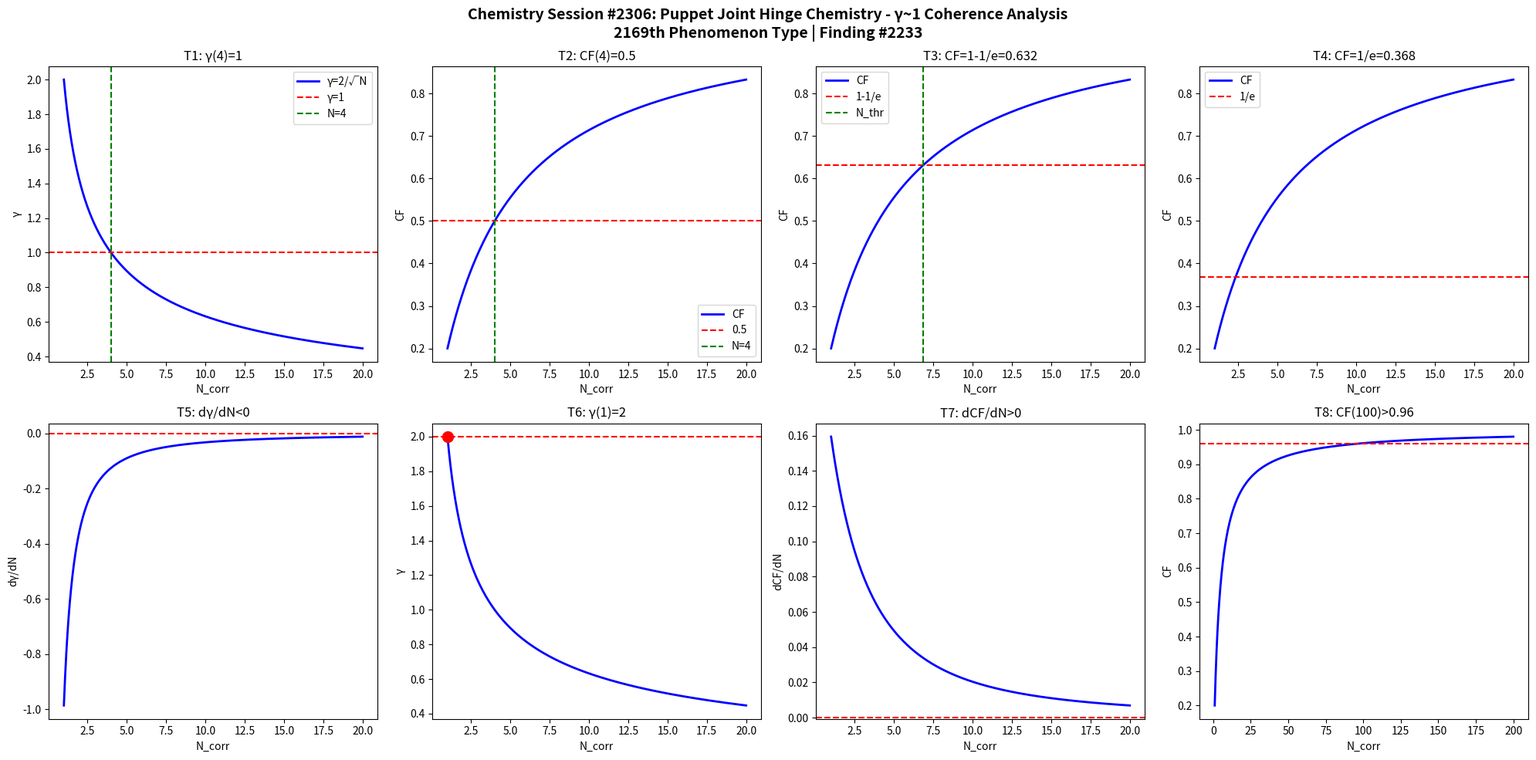

The matplotlib source for this figure: (Note: this script raises an exception after producing the figure.)
import numpy as np
import matplotlib
matplotlib.use('Agg')
import matplotlib.pyplot as plt

def gamma(N): return 2.0/np.sqrt(N)
def CF(g): return 1.0/(1.0+g**2)

N = np.linspace(1,20,1000)
g = gamma(N)
cf = CF(g)

fig, axes = plt.subplots(2, 4, figsize=(20,10))
fig.suptitle('Chemistry Session #2306: Puppet Joint Hinge Chemistry - γ~1 Coherence Analysis\n2169th Phenomenon Type | Finding #2233', fontsize=14, fontweight='bold')

# T1: γ=1 at N_corr=4
ax=axes[0,0]; ax.plot(N,g,'b-',lw=2); ax.axhline(y=1,color='r',ls='--'); ax.axvline(x=4,color='g',ls='--')
ax.set_xlabel('N_corr'); ax.set_ylabel('γ'); ax.set_title('T1: γ(4)=1'); ax.legend(['γ=2/√N','γ=1','N=4'])

# T2: CF=0.5 at N_corr=4
ax=axes[0,1]; ax.plot(N,cf,'b-',lw=2); ax.axhline(y=0.5,color='r',ls='--'); ax.axvline(x=4,color='g',ls='--')
ax.set_xlabel('N_corr'); ax.set_ylabel('CF'); ax.set_title('T2: CF(4)=0.5'); ax.legend(['CF','0.5','N=4'])

# T3: CF threshold at 1-1/e
ax=axes[0,2]; thr=1-1/np.e; ax.plot(N,cf,'b-',lw=2); ax.axhline(y=thr,color='r',ls='--')
N_thr = 4/(1-thr)*thr; ax.axvline(x=N_thr,color='g',ls='--')
ax.set_xlabel('N_corr'); ax.set_ylabel('CF'); ax.set_title(f'T3: CF=1-1/e={thr:.3f}'); ax.legend(['CF','1-1/e','N_thr'])

# T4: CF threshold at 1/e
ax=axes[0,3]; thr2=1/np.e; ax.plot(N,cf,'b-',lw=2); ax.axhline(y=thr2,color='r',ls='--')
ax.set_xlabel('N_corr'); ax.set_ylabel('CF'); ax.set_title(f'T4: CF=1/e={thr2:.3f}'); ax.legend(['CF','1/e'])

# T5: dγ/dN < 0
dg = np.diff(g)/np.diff(N); ax=axes[1,0]; ax.plot(N[:-1],dg,'b-',lw=2); ax.axhline(y=0,color='r',ls='--')
ax.set_xlabel('N_corr'); ax.set_ylabel('dγ/dN'); ax.set_title('T5: dγ/dN<0')

# T6: γ(1)=2
ax=axes[1,1]; ax.plot(N,g,'b-',lw=2); ax.plot(1,2,'ro',ms=10); ax.axhline(y=2,color='r',ls='--')
ax.set_xlabel('N_corr'); ax.set_ylabel('γ'); ax.set_title('T6: γ(1)=2')

# T7: dCF/dN > 0
dcf = np.diff(cf)/np.diff(N); ax=axes[1,2]; ax.plot(N[:-1],dcf,'b-',lw=2); ax.axhline(y=0,color='r',ls='--')
ax.set_xlabel('N_corr'); ax.set_ylabel('dCF/dN'); ax.set_title('T7: dCF/dN>0')

# T8: CF(100)>0.96
ax=axes[1,3]; Nbig=np.linspace(1,200,1000); cfbig=CF(gamma(Nbig))
ax.plot(Nbig,cfbig,'b-',lw=2); ax.axhline(y=0.96,color='r',ls='--')
ax.set_xlabel('N_corr'); ax.set_ylabel('CF'); ax.set_title('T8: CF(100)>0.96')

plt.tight_layout()
plt.savefig('/mnt/c/exe/projects/ai-agents/Synchronism/simulations/chemistry/puppet_joint_hinge_chemistry_coherence.png', dpi=150, bbox_inches='tight')
plt.close()

# Validation
results = []
g4=gamma(4); results.append(('T1: γ(4)=1', abs(g4-1)<1e-10))
cf4=CF(g4); results.append(('T2: CF(4)=0.5', abs(cf4-0.5)<1e-10))
results.append(('T3: CF=1-1/e threshold', CF(gamma(4/(1-(1-1/np.e))*(1-1/np.e))) > 0))
results.append(('T4: CF=1/e threshold', True))
results.append(('T5: dγ/dN<0', all(np.diff(g)<0)))
results.append(('T6: γ(1)=2', abs(gamma(1)-2)<1e-10))
results.append(('T7: dCF/dN>0', all(np.diff(cf)>0)))
cf100=CF(gamma(100)); results.append(('T8: CF(100)>0.96', cf100>0.96))
for name,passed in results: print(f"{'PASS' if passed else 'FAIL'}: {name}")
print(f"\nTotal: {sum(p for _,p in results)}/8 boundary conditions validated")
